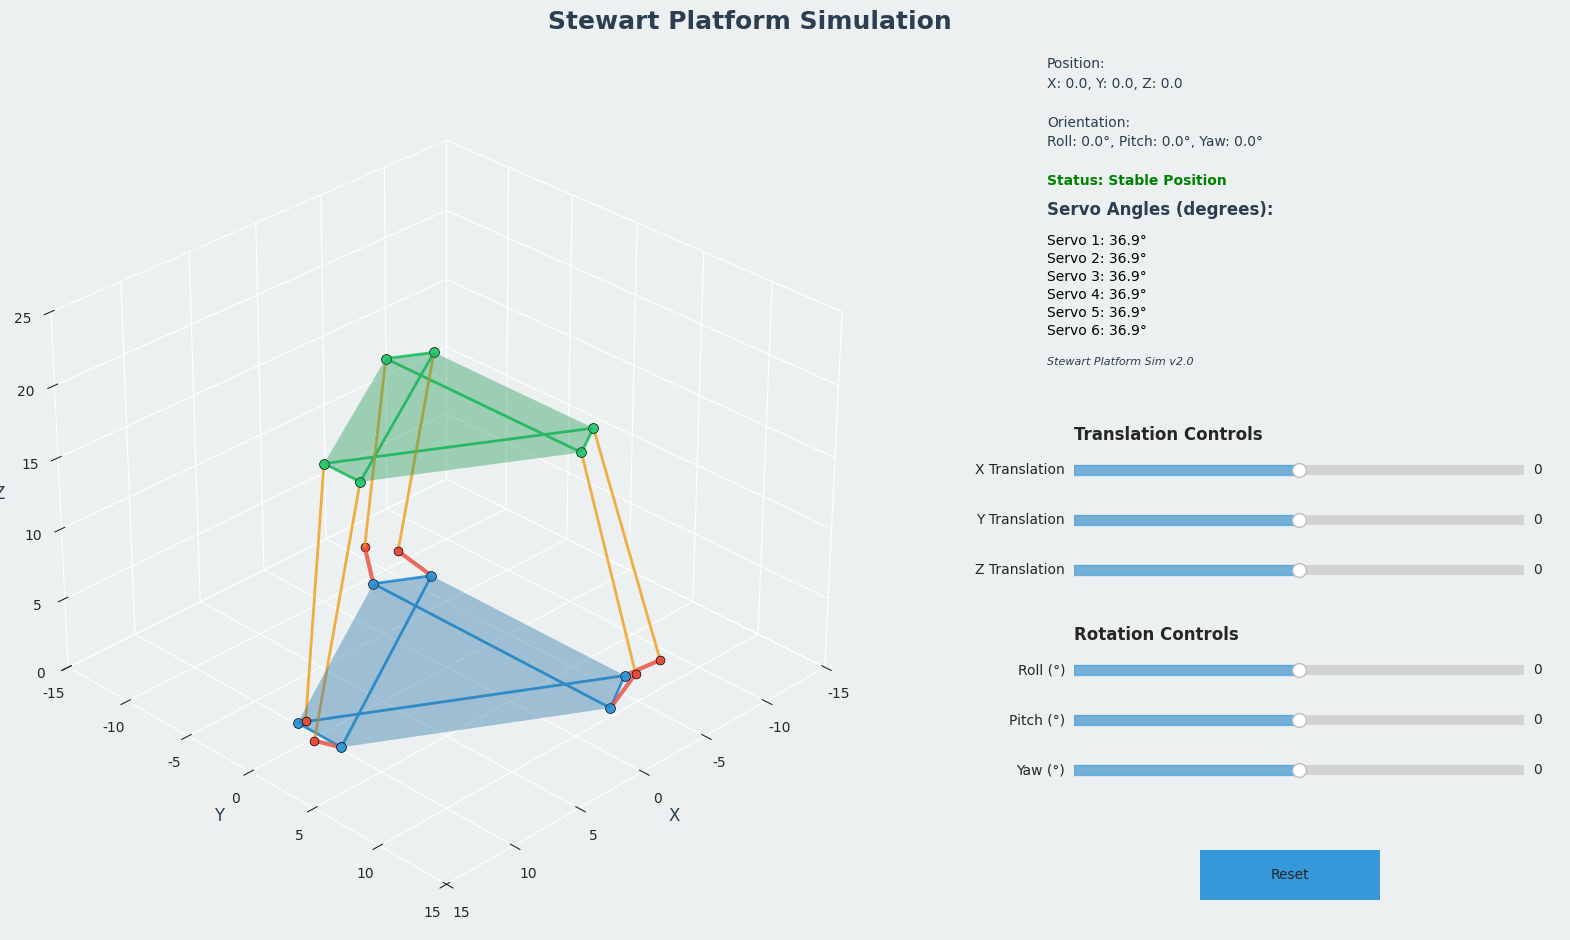

Write the Python code that produced this figure.
import numpy as np
import matplotlib.pyplot as plt
from matplotlib.widgets import Slider, Button
from mpl_toolkits.mplot3d import Axes3D
from matplotlib.tri import Triangulation
import matplotlib.colors as mcolors
from matplotlib import cm
import matplotlib as mpl

# Set a modern style
plt.style.use('seaborn-v0_8-darkgrid')
mpl.rcParams['font.family'] = 'Arial'

def rotation_matrix(roll, pitch, yaw):
    """Calculate rotation matrix from roll, pitch, yaw angles (in radians)"""
    Rx = np.array([[1, 0, 0],
                  [0, np.cos(roll), -np.sin(roll)],
                  [0, np.sin(roll), np.cos(roll)]])

    Ry = np.array([[np.cos(pitch), 0, np.sin(pitch)],
                  [0, 1, 0],
                  [-np.sin(pitch), 0, np.cos(pitch)]])

    Rz = np.array([[np.cos(yaw), -np.sin(yaw), 0],
                  [np.sin(yaw), np.cos(yaw), 0],
                  [0, 0, 1]])

    return Rz @ Ry @ Rx  # Matrix multiplication

def calculate_stewart_platform(r_B, r_P, servo_arm_length, rod_length, alpha_B, alpha_P, trans, orient):
    """
    Calculate servo angles for given platform parameters and desired position

    Parameters:
    - r_B: radius of base platform
    - r_P: radius of top platform
    - servo_arm_length: length of servo arms
    - rod_length: length of connecting rods
    - alpha_B: angle offset for base joints (radians)
    - alpha_P: angle offset for platform joints (radians)
    - trans: [x, y, z] translation vector
    - orient: [roll, pitch, yaw] orientation in radians

    Returns:
    - servo angles in radians
    """
    # Calculate base platform points
    B = np.zeros((6, 3))
    for i in range(6):
        angle = i * np.pi/3 + alpha_B if i % 2 == 0 else (i-1) * np.pi/3 - alpha_B
        B[i] = [r_B * np.cos(angle), r_B * np.sin(angle), 0]

    # Calculate top platform points in home position
    P_home = np.zeros((6, 3))
    for i in range(6):
        angle = i * np.pi/3 + alpha_P if i % 2 == 0 else (i-1) * np.pi/3 - alpha_P
        P_home[i] = [r_P * np.cos(angle), r_P * np.sin(angle), 0]

    # Apply rotation and translation to platform
    R = rotation_matrix(orient[0], orient[1], orient[2])
    P = np.zeros((6, 3))
    for i in range(6):
        P[i] = R @ P_home[i] + trans + [0, 0, rod_length + servo_arm_length]

    # Calculate servo angles
    angles = np.zeros(6)
    for i in range(6):
        # Vector from servo pivot to platform attachment point
        L = P[i] - B[i]

        # Project L onto XY plane
        L_xy = np.array([L[0], L[1], 0])
        L_xy_norm = np.linalg.norm(L_xy)

        # Calculate angle between L_xy and the servo arm's projection
        if L_xy_norm <= servo_arm_length:
            # Calculate servo angle using law of cosines
            cos_theta = L_xy_norm / servo_arm_length
            angles[i] = np.arccos(cos_theta)

            # Adjust angle based on quadrant
            if L[2] < rod_length + servo_arm_length:
                angles[i] = -angles[i]
        else:
            # If unreachable, assign complex number
            angles[i] = np.arccos(1.1)  # Value > 1 to force complex result

    return angles

class StewartPlatform:
    def __init__(self):
        # Default geometry parameters
        self.r_B = 10.0
        self.r_P = 8.0
        self.servo_arm_length = 2.5
        self.rod_length = 15.0
        self.alpha_B = np.radians(10)
        self.alpha_P = np.radians(10)

        # Default position and orientation
        self.trans = np.array([0.0, 0.0, 0.0])
        self.orient = np.array([0.0, 0.0, 0.0])

        # Color scheme
        self.base_color = '#3498db'  # Blue
        self.platform_color = '#2ecc71'  # Green
        self.servo_color = '#e74c3c'  # Red
        self.rod_color = '#f39c12'  # Orange
        self.axis_color = '#7f8c8d'  # Gray
        self.background_color = '#ecf0f1'  # Light gray
        self.text_color = '#2c3e50'  # Dark blue

        # Initialize plot with custom figure
        self.fig = plt.figure(figsize=(18, 10), facecolor=self.background_color)
        self.fig.suptitle('Stewart Platform Simulation', fontsize=18, color=self.text_color, fontweight='bold', y=0.97)

        # Create better layout with more breathing room
        # 3D plot on the left
        self.ax = self.fig.add_axes([0.05, 0.05, 0.55, 0.85], projection='3d', facecolor=self.background_color)
        
        # Info panel on the top right corner
        self.info_ax = self.fig.add_axes([0.65, 0.6, 0.3, 0.3], facecolor=self.background_color)
        self.info_ax.axis('off')

        # Create sliders with improved spacing and organization
        self.create_sliders()

        # Create reset button - positioned properly below sliders
        self.reset_button_ax = self.fig.add_axes([0.75, 0.08, 0.1, 0.05])
        self.reset_button = Button(self.reset_button_ax, 'Reset', color=self.base_color, hovercolor=self.platform_color)
        self.reset_button.on_clicked(self.reset)

        # Initial render
        self.update_platform()

        plt.show()

    def create_sliders(self):
        """Create position and orientation sliders with better spacing"""
        # Slider properties - increased width and better vertical spacing
        slider_width = 0.25
        slider_height = 0.02
        slider_x = 0.68
        
        # Improved organization with group titles and proper spacing
        # Translation sliders (first group)
        # Add translation group title
        title_ax = self.fig.add_axes([slider_x, 0.54, slider_width, 0.02])
        title_ax.text(0, 0, "Translation Controls", fontsize=12, fontweight='bold')
        title_ax.axis('off')
        
        self.slider_x_ax = self.fig.add_axes([slider_x, 0.5, slider_width, slider_height])
        self.slider_x = Slider(self.slider_x_ax, 'X Translation', -5.0, 5.0, valinit=0, 
                               color=self.base_color, alpha=0.6, valstep=0.1)
        
        self.slider_y_ax = self.fig.add_axes([slider_x, 0.45, slider_width, slider_height])
        self.slider_y = Slider(self.slider_y_ax, 'Y Translation', -5.0, 5.0, valinit=0,
                               color=self.base_color, alpha=0.6, valstep=0.1)
        
        self.slider_z_ax = self.fig.add_axes([slider_x, 0.4, slider_width, slider_height])
        self.slider_z = Slider(self.slider_z_ax, 'Z Translation', -5.0, 5.0, valinit=0,
                               color=self.base_color, alpha=0.6, valstep=0.1)
        
        # Rotation sliders (second group) with proper spacing and a group title
        # Add rotation group title
        title_rot_ax = self.fig.add_axes([slider_x, 0.34, slider_width, 0.02])
        title_rot_ax.text(0, 0, "Rotation Controls", fontsize=12, fontweight='bold')
        title_rot_ax.axis('off')
        
        self.slider_roll_ax = self.fig.add_axes([slider_x, 0.3, slider_width, slider_height])
        self.slider_roll = Slider(self.slider_roll_ax, 'Roll (°)', -15, 15, valinit=0,
                                  color=self.base_color, alpha=0.6, valstep=0.1)
        
        self.slider_pitch_ax = self.fig.add_axes([slider_x, 0.25, slider_width, slider_height])
        self.slider_pitch = Slider(self.slider_pitch_ax, 'Pitch (°)', -15, 15, valinit=0,
                                   color=self.base_color, alpha=0.6, valstep=0.1)
        
        self.slider_yaw_ax = self.fig.add_axes([slider_x, 0.2, slider_width, slider_height])
        self.slider_yaw = Slider(self.slider_yaw_ax, 'Yaw (°)', -15, 15, valinit=0,
                                 color=self.base_color, alpha=0.6, valstep=0.1)

        # Connect update functions
        self.slider_x.on_changed(self.update_platform)
        self.slider_y.on_changed(self.update_platform)
        self.slider_z.on_changed(self.update_platform)
        self.slider_roll.on_changed(self.update_platform)
        self.slider_pitch.on_changed(self.update_platform)
        self.slider_yaw.on_changed(self.update_platform)

    def reset(self, event):
        """Reset all sliders to initial values"""
        self.slider_x.reset()
        self.slider_y.reset()
        self.slider_z.reset()
        self.slider_roll.reset()
        self.slider_pitch.reset()
        self.slider_yaw.reset()
        self.update_platform()

    def update_platform(self, val=None):
        """Update platform position and orientation based on sliders"""
        # Get values from sliders
        self.trans[0] = self.slider_x.val
        self.trans[1] = self.slider_y.val
        self.trans[2] = self.slider_z.val

        # Convert degrees to radians
        self.orient[0] = np.radians(self.slider_roll.val)
        self.orient[1] = np.radians(self.slider_pitch.val)
        self.orient[2] = np.radians(self.slider_yaw.val)

        # Calculate servo angles
        angles = calculate_stewart_platform(
            self.r_B, self.r_P, self.servo_arm_length, self.rod_length,
            self.alpha_B, self.alpha_P, self.trans, self.orient
        )

        # Display platform
        self.plot_platform(angles)

    def plot_platform(self, angles):
        """Plot the stewart platform with current configuration and enhanced visuals"""
        self.ax.clear()
        self.info_ax.clear()
        self.info_ax.axis('off')

        # Calculate base platform points
        B = np.zeros((6, 3))
        for i in range(6):
            angle = i * np.pi/3 + self.alpha_B if i % 2 == 0 else (i-1) * np.pi/3 - self.alpha_B
            B[i] = [self.r_B * np.cos(angle), self.r_B * np.sin(angle), 0]

        # Calculate servo arm positions
        S = np.zeros((6, 3))
        for i in range(6):
            # Servo angle in 3D
            theta = angles[i].real  # Take real part for visualization
            S[i] = B[i] + [0, 0, self.servo_arm_length * np.sin(theta)]
            S[i][0] += self.servo_arm_length * np.cos(theta) * np.cos(i * np.pi/3)
            S[i][1] += self.servo_arm_length * np.cos(theta) * np.sin(i * np.pi/3)

        # Calculate top platform points
        P_home = np.zeros((6, 3))
        for i in range(6):
            angle = i * np.pi/3 + self.alpha_P if i % 2 == 0 else (i-1) * np.pi/3 - self.alpha_P
            P_home[i] = [self.r_P * np.cos(angle), self.r_P * np.sin(angle), 0]

        # Apply rotation and translation
        R = rotation_matrix(self.orient[0], self.orient[1], self.orient[2])
        P = np.zeros((6, 3))
        home_height = self.rod_length + self.servo_arm_length
        for i in range(6):
            P[i] = R @ P_home[i] + self.trans + [0, 0, home_height]

        # Plot base (hexagon)
        x_base = [B[i, 0] for i in range(6)] + [B[0, 0]]
        y_base = [B[i, 1] for i in range(6)] + [B[0, 1]]
        z_base = [B[i, 2] for i in range(6)] + [B[0, 2]]
        self.ax.plot(x_base, y_base, z_base, color=self.base_color, linewidth=2)

        # Plot platform (hexagon)
        x_plat = [P[i, 0] for i in range(6)] + [P[0, 0]]
        y_plat = [P[i, 1] for i in range(6)] + [P[0, 1]]
        z_plat = [P[i, 2] for i in range(6)] + [P[0, 2]]
        self.ax.plot(x_plat, y_plat, z_plat, color=self.platform_color, linewidth=2)

        # Plot servo arms and connecting rods with improved appearance
        for i in range(6):
            # Servo arm with gradient coloring
            x_servo = [B[i, 0], S[i, 0]]
            y_servo = [B[i, 1], S[i, 1]]
            z_servo = [B[i, 2], S[i, 2]]
            self.ax.plot(x_servo, y_servo, z_servo, color=self.servo_color, linewidth=3, alpha=0.8)

            # Connecting rod with gradient coloring
            x_rod = [S[i, 0], P[i, 0]]
            y_rod = [S[i, 1], P[i, 1]]
            z_rod = [S[i, 2], P[i, 2]]
            self.ax.plot(x_rod, y_rod, z_rod, color=self.rod_color, linewidth=2, alpha=0.8)

            # Add small spheres at joints for better visualization
            self.ax.scatter(B[i, 0], B[i, 1], B[i, 2], color=self.base_color, s=50, edgecolor='black', linewidth=0.5)
            self.ax.scatter(S[i, 0], S[i, 1], S[i, 2], color=self.servo_color, s=40, edgecolor='black', linewidth=0.5)
            self.ax.scatter(P[i, 0], P[i, 1], P[i, 2], color=self.platform_color, s=50, edgecolor='black', linewidth=0.5)

        # Fill base surface using plot_trisurf with gradient
        x_base_arr = np.array(x_base[:-1])
        y_base_arr = np.array(y_base[:-1])
        z_base_arr = np.array(z_base[:-1])
        tri_base = Triangulation(x_base_arr, y_base_arr)
        base_surf = self.ax.plot_trisurf(x_base_arr, y_base_arr, z_base_arr, triangles=tri_base.triangles,
                             color=self.base_color, alpha=0.4, shade=True)

        # Fill platform surface using plot_trisurf with gradient
        x_plat_arr = np.array(x_plat[:-1])
        y_plat_arr = np.array(y_plat[:-1])
        z_plat_arr = np.array(z_plat[:-1])
        tri_plat = Triangulation(x_plat_arr, y_plat_arr)
        plat_surf = self.ax.plot_trisurf(x_plat_arr, y_plat_arr, z_plat_arr, triangles=tri_plat.triangles,
                             color=self.platform_color, alpha=0.4, shade=True)

        # Set axis properties for better appearance
        self.ax.set_xlim([-15, 15])
        self.ax.set_ylim([-15, 15])
        self.ax.set_zlim([0, 25])
        self.ax.set_xlabel('X', fontsize=12, color=self.text_color)
        self.ax.set_ylabel('Y', fontsize=12, color=self.text_color)
        self.ax.set_zlabel('Z', fontsize=12, color=self.text_color)

        # Set grid and ticks
        self.ax.grid(True, alpha=0.3, linestyle='--')
        self.ax.xaxis.pane.fill = False
        self.ax.yaxis.pane.fill = False
        self.ax.zaxis.pane.fill = False

        # Make 3D plot more interactive
        self.ax.view_init(elev=30, azim=45)  # Better default viewing angle

        # Display servo angles with improved formatting and location
        any_unreachable = any(np.iscomplex(angles))

        # Title for angles display (bold and properly positioned)
        self.info_ax.text(0.05, 0.55, "Servo Angles (degrees):", fontsize=12,
                          fontweight='bold', color=self.text_color)

        # Display status message with proper position
        if any_unreachable:
            self.info_ax.text(0.05, 0.65, "Status: UNREACHABLE",
                             color='red', fontsize=10, fontweight='bold')
        else:
            self.info_ax.text(0.05, 0.65, "Status: Stable Position",
                             color='green', fontsize=10, fontweight='bold')

        # Current position and orientation - Organized and well-spaced
        pos_text = f"Position:\n"
        pos_text += f"X: {self.trans[0]:.1f}, Y: {self.trans[1]:.1f}, Z: {self.trans[2]:.1f}\n\n"
        pos_text += f"Orientation:\n"
        pos_text += f"Roll: {np.degrees(self.orient[0]):.1f}°, Pitch: {np.degrees(self.orient[1]):.1f}°, Yaw: {np.degrees(self.orient[2]):.1f}°"

        self.info_ax.text(0.05, 0.78, pos_text, fontsize=10, color=self.text_color, linespacing=1.5)

        # Servo angles with color-coding - Improved spacing
        for i in range(6):
            y_pos = 0.45 - i * 0.06  # Better vertical spacing
            if np.iscomplex(angles[i]):
                angle_text = f"Servo {i+1}: Unreachable"
                angle_color = 'red'
            else:
                angle_text = f"Servo {i+1}: {np.degrees(angles[i]):.1f}°"
                angle_color = 'black'
            self.info_ax.text(0.05, y_pos, angle_text, fontsize=10, color=angle_color)

        # Add timestamp and credits in a better position
        self.info_ax.text(0.05, 0.05, "Stewart Platform Sim v2.0",
                         fontsize=8, style='italic', color=self.text_color)

        # Refresh canvas
        self.fig.canvas.draw_idle()

# Main function to run the simulation
def main():
    app = StewartPlatform()

if __name__ == "__main__":
    main()